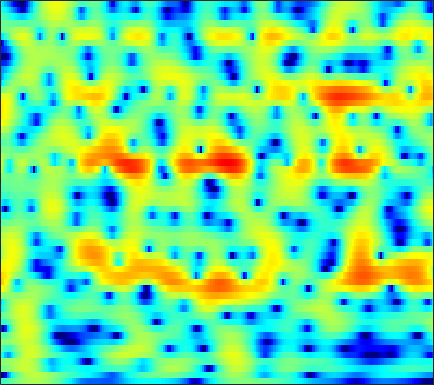

The table this chart was drawn from, first rows:
-3.256, -2.938, -2.4808, -1.9998, -1.6304, -1.1352, -0.6468, -0.29906, 0.13427, 0.53052, 0.87595, 1.0984, 1.3441, 1.5266, 1.622, 1.691, 1.6999, 1.6598, 1.5531, 1.3816, 1.1479, 0.92984, 0.58788, 0.18727
-19.47, -26.08, -16.09, -10.47, -7.754, -5.11, -3.145, -1.978, -0.7207, 0.2625, 1.023, 1.471, 1.922, 2.224, 2.363, 2.445, 2.421, 2.342, 2.168, 1.928, 1.635, 1.387, 1.034, 0.6641
-0.4999, -0.4443, -0.2413, 0.1015, 0.4336, 0.9345, 1.45, 1.818, 2.252, 2.591, 2.818, 2.897, 2.88, 2.704, 2.46, 1.978, 1.301, 0.6603, -0.3789, -1.641, -3.093, -4.261, -5.75, -6.809
0.6348, 0.6169, 0.6461, 0.7674, 0.9261, 1.216, 1.571, 1.855, 2.222, 2.534, 2.75, 2.831, 2.812, 2.622, 2.356, 1.821, 1.061, 0.3294, -0.8723, -2.364, -4.106, -5.495, -7.201, -8.183
-3.403, -5.04, -7.57, -9.273, -8.574, -5.973, -3.366, -1.757, -0.04831, 1.237, 2.168, 2.678, 3.131, 3.344, 3.362, 3.217, 2.897, 2.559, 1.998, 1.346, 0.6496, 0.124, -0.5658, -1.212
-1.33, -2.118, -3.007, -3.4, -3.222, -2.411, -1.254, -0.356, 0.7466, 1.672, 2.385, 2.78, 3.129, 3.28, 3.266, 3.099, 2.76, 2.404, 1.806, 1.076, 0.237, -0.4539, -1.451, -2.524
0.5784, 0.451, 0.3933, 0.4744, 0.6258, 0.9331, 1.33, 1.654, 2.079, 2.457, 2.747, 2.886, 2.953, 2.863, 2.687, 2.299, 1.727, 1.177, 0.2735, -0.8439, -2.163, -3.286, -4.961, -6.837
-1.732, -1.848, -1.623, -1.036, -0.4414, 0.4347, 1.293, 1.881, 2.56, 3.088, 3.453, 3.611, 3.664, 3.527, 3.298, 2.82, 2.132, 1.47, 0.3835, -0.9677, -2.615, -4.084, -6.406, -9.3
-13.76, -25.75, -14, -7.325, -4.404, -1.682, 0.2606, 1.365, 2.494, 3.293, 3.819, 4.051, 4.157, 4.048, 3.826, 3.355, 2.693, 2.075, 1.113, -0.01985, -1.313, -2.378, -3.884, -5.446
-3.506, -3.587, -3.162, -2.224, -1.344, -0.1315, 0.9826, 1.707, 2.498, 3.073, 3.429, 3.549, 3.527, 3.294, 2.984, 2.399, 1.63, 0.9435, -0.08024, -1.179, -2.288, -3.084, -4.031, -4.771
-1.437, -1.161, -0.6137, 0.07838, 0.645, 1.404, 2.106, 2.564, 3.063, 3.401, 3.565, 3.557, 3.362, 2.951, 2.486, 1.647, 0.5359, -0.5085, -2.185, -4.218, -6.605, -8.493, -10.45, -10.61
-5.633, -4.146, -2.27, -0.6861, 0.3047, 1.386, 2.234, 2.742, 3.245, 3.564, 3.698, 3.673, 3.474, 3.068, 2.62, 1.811, 0.7323, -0.283, -1.974, -4.094, -6.696, -8.898, -11.26, -11.03
-6.621, -4.7, -2.596, -1.032, -0.1313, 0.7882, 1.476, 1.876, 2.271, 2.537, 2.682, 2.714, 2.648, 2.441, 2.196, 1.735, 1.148, 0.6256, -0.1721, -1.045, -1.883, -2.427, -2.983, -3.296
0.9034, 0.8264, 0.7687, 0.7037, 0.6337, 0.5168, 0.4205, 0.3885, 0.4494, 0.6316, 0.8873, 1.076, 1.296, 1.42, 1.438, 1.347, 1.131, 0.9112, 0.5563, 0.1387, -0.3059, -0.6417, -1.085, -1.498
5.296, 4.597, 3.494, 2.12, 0.8864, -1.08, -3.221, -4.49, -4.777, -3.55, -1.996, -0.9875, 0.01645, 0.6634, 0.9466, 1.113, 1.051, 0.9033, 0.6378, 0.3035, -0.09501, -0.3972, -0.7923, -1.196
7.59, 6.771, 5.405, 3.637, 1.957, -0.9049, -4.574, -7.397, -7.891, -5.207, -2.926, -1.794, -0.8705, -0.4636, -0.419, -0.6153, -1.011, -1.444, -2.139, -2.827, -3.418, -3.749, -3.971, -3.977
7.022, 6.552, 5.771, 4.801, 3.975, 2.803, 1.645, 0.8612, 0.02779, -0.6011, -1.178, -1.649, -2.395, -3.341, -4.172, -5.42, -6.715, -7.752, -9.409, -11.55, -14.19, -16.28, -16.25, -13.08
5.567, 5.566, 5.427, 5.125, 4.792, 4.206, 3.457, 2.803, 1.796, 0.5848, -0.857, -2.159, -4.255, -6.907, -9.259, -12.92, -15.73, -16.23, -15.64, -15.53, -16.17, -16.58, -15.85, -13.45
3.299, 3.937, 4.538, 4.858, 4.905, 4.732, 4.295, 3.794, 2.869, 1.651, 0.1277, -1.275, -3.534, -6.337, -8.821, -12.69, -15.36, -15.26, -13.64, -12.05, -10.98, -10.3, -9.436, -8.657
0.7471, 2.14, 3.462, 4.282, 4.632, 4.784, 4.609, 4.272, 3.587, 2.647, 1.456, 0.4296, -1.053, -2.618, -3.745, -5.144, -6.165, -6.631, -6.994, -7.112, -7.091, -7.124, -7.276, -7.577
1.166, 2.232, 3.337, 4.091, 4.438, 4.621, 4.497, 4.218, 3.614, 2.746, 1.642, 0.6871, -0.7212, -2.194, -3.263, -4.487, -5.422, -5.793, -5.962, -5.914, -5.828, -5.853, -6.128, -6.773
2.269, 2.849, 3.486, 3.939, 4.136, 4.191, 4.005, 3.704, 3.052, 2.115, 0.8578, -0.3143, -2.265, -4.767, -7.083, -10.71, -13.58, -12.88, -10.03, -7.629, -5.98, -5.12, -4.375, -4.015
1.728, 2.191, 2.687, 3.022, 3.164, 3.192, 3.03, 2.768, 2.221, 1.445, 0.3966, -0.6003, -2.236, -4.289, -6.115, -8.635, -10.25, -9.811, -7.912, -5.886, -4.26, -3.31, -2.33, -1.622
0.08416, 0.5336, 1.008, 1.346, 1.516, 1.632, 1.607, 1.495, 1.228, 0.809, 0.2639, -0.219, -0.9302, -1.647, -2.15, -2.647, -2.856, -2.804, -2.439, -1.901, -1.281, -0.8255, -0.3013, 0.1258
-1.653, -1.388, -1.066, -0.7451, -0.5126, -0.2378, -0.03754, 0.05033, 0.06124, -0.06142, -0.2734, -0.4665, -0.719, -0.9216, -1.002, -0.9957, -0.8047, -0.5785, -0.1707, 0.2908, 0.7514, 1.067, 1.399, 1.606
-4.149, -4.507, -4.593, -4.138, -3.531, -2.655, -1.895, -1.487, -1.218, -1.212, -1.468, -1.779, -2.234, -2.548, -2.538, -2.142, -1.373, -0.6444, 0.3412, 1.266, 2.043, 2.498, 2.944, 3.168
-9.182, -13.54, -20.25, -12.28, -8.362, -5.205, -3.347, -2.533, -2.049, -2.202, -3.024, -4.148, -6.538, -10.1, -12.24, -9.473, -5.217, -2.777, -0.3266, 1.447, 2.73, 3.43, 4.062, 4.39
-5.549, -6.518, -7.014, -6.286, -5.259, -3.861, -2.777, -2.25, -1.93, -2.112, -2.773, -3.607, -5.129, -6.779, -7.337, -6.169, -3.822, -2.057, -0.08382, 1.466, 2.613, 3.253, 3.814, 4.088
-2.895, -2.929, -2.849, -2.618, -2.38, -2.012, -1.669, -1.475, -1.335, -1.34, -1.463, -1.608, -1.792, -1.845, -1.754, -1.354, -0.7248, -0.1371, 0.6706, 1.419, 2.043, 2.405, 2.726, 2.844
-2.206, -1.97, -1.715, -1.486, -1.329, -1.138, -0.9819, -0.8842, -0.8075, -0.7564, -0.7563, -0.7613, -0.7514, -0.6851, -0.5769, -0.3567, -0.0263, 0.2593, 0.6897, 1.098, 1.466, 1.675, 1.867, 1.914
-1.43, -1.225, -1.053, -0.9354, -0.8416, -0.7214, -0.6044, -0.5334, -0.4712, -0.4882, -0.5717, -0.6696, -0.814, -0.9339, -0.943, -0.8518, -0.5922, -0.3157, 0.1212, 0.5917, 1.008, 1.266, 1.492, 1.59
0.0687, -0.22, -0.6347, -0.9449, -1.024, -0.8771, -0.5388, -0.2818, -0.03497, -0.03438, -0.2976, -0.7031, -1.496, -2.44, -3.088, -3.402, -2.918, -2.117, -0.9364, 0.1329, 0.9303, 1.366, 1.718, 1.876
1.968, 0.4498, -2.176, -5.044, -5.774, -3.837, -1.343, 0.05207, 1.219, 1.676, 1.423, 0.7375, -1.007, -4.254, -8.746, -29.73, -9.214, -4.493, -1.019, 0.9083, 1.92, 2.243, 2.298, 2.079
2.883, 1.269, -1.523, -4.537, -5.408, -3.436, -0.8629, 0.6066, 1.862, 2.505, 2.566, 2.287, 1.573, 0.6091, -0.1768, -0.6403, -0.257, 0.4188, 1.305, 1.769, 1.647, 1.042, -0.4938, -3.088
1.814, 1.26, 0.547, 0.008166, -0.1931, -0.1916, 0.03006, 0.2587, 0.5508, 0.7668, 0.9151, 0.9701, 0.9793, 0.9874, 1.012, 1.086, 1.188, 1.291, 1.293, 1.058, 0.4472, -0.3249, -1.96, -4.293
-0.5555, -0.3945, -0.3359, -0.4747, -0.6557, -0.987, -1.399, -1.722, -2.059, -2.235, -2.139, -1.896, -1.43, -0.9017, -0.4502, 0.0661, 0.5251, 0.7738, 1.002, 1.089, 0.9956, 0.8355, 0.508, 0.1916
-2.613, -1.791, -1.321, -1.411, -1.813, -2.744, -4.125, -5.447, -7.491, -9.097, -9.038, -7.875, -5.899, -4.125, -3.055, -1.837, -0.8696, -0.2819, 0.3777, 0.9036, 1.324, 1.57, 1.87, 2.126
-0.6265, -0.3308, -0.3351, -0.7828, -1.442, -2.799, -4.823, -6.924, -10.9, -16.48, -16.03, -12.24, -8.675, -6.329, -5.056, -3.733, -2.674, -1.934, -1.032, -0.1988, 0.5883, 1.134, 1.796, 2.367
2.741, 2.481, 1.995, 1.292, 0.6155, -0.518, -1.871, -2.985, -4.436, -5.614, -6.323, -6.529, -6.514, -6.428, -6.309, -6.141, -5.688, -5.128, -4.063, -2.805, -1.526, -0.6116, 0.448, 1.348
4.949, 4.543, 3.916, 3.171, 2.53, 1.574, 0.5311, -0.3, -1.441, -2.579, -3.744, -4.668, -6.049, -7.833, -9.491, -12.41, -14.83, -14, -10.36, -7.085, -4.598, -3.143, -1.604, -0.4122
5.797, 5.393, 4.763, 4.029, 3.409, 2.502, 1.49, 0.6823, -0.4389, -1.627, -2.86, -3.872, -5.403, -7.23, -8.945, -11.64, -13.62, -13.13, -10.5, -7.785, -5.706, -4.506, -3.239, -2.244
5.865, 5.539, 4.991, 4.287, 3.653, 2.669, 1.548, 0.6507, -0.5561, -1.703, -2.699, -3.317, -4.04, -4.606, -5.039, -5.447, -5.644, -5.634, -5.385, -5.028, -4.75, -4.585, -4.483, -4.363
5.577, 5.468, 5.138, 4.545, 3.899, 2.723, 1.19, -0.2194, -2.406, -4.474, -5.519, -5.269, -4.231, -3.226, -2.619, -2.089, -1.879, -1.854, -2.035, -2.559, -3.458, -4.49, -6.522, -9.492
3.471, 3.804, 3.963, 3.782, 3.382, 2.42, 0.8161, -0.9494, -4.467, -10.51, -15.49, -9.663, -4.836, -2.189, -0.955, -0.0177, 0.3785, 0.3824, 0.01892, -0.706, -1.808, -2.946, -4.84, -7.055
-1.579, -0.6092, 0.3925, 1.028, 1.256, 1.232, 0.8233, 0.3145, -0.5003, -1.194, -1.428, -1.191, -0.534, 0.1889, 0.5666, 0.8306, 0.7588, 0.4493, -0.251, -1.182, -2.257, -3.017, -3.715, -3.868
-7.167, -5.17, -3.08, -1.529, -0.6562, 0.1921, 0.7815, 1.08, 1.348, 1.54, 1.731, 1.861, 2.024, 2.074, 2.012, 1.72, 1.104, 0.3957, -0.9253, -2.82, -5.365, -7.655, -10.1, -8.917
-9.668, -7.683, -5.507, -3.752, -2.633, -1.355, -0.2756, 0.413, 1.182, 1.796, 2.268, 2.526, 2.724, 2.742, 2.633, 2.259, 1.589, 0.8738, -0.4564, -2.329, -4.902, -7.265, -9.848, -8.493
-9.922, -9.258, -8.094, -6.725, -5.622, -4.11, -2.691, -1.71, -0.5424, 0.4374, 1.204, 1.653, 2.064, 2.286, 2.31, 2.17, 1.84, 1.466, 0.8148, 0.05643, -0.7131, -1.18, -1.508, -1.37
-13.63, -14.22, -13.91, -12.07, -10.2, -7.694, -5.463, -4.009, -2.347, -1.005, 0.05406, 0.6816, 1.314, 1.736, 1.912, 2.014, 1.973, 1.862, 1.645, 1.396, 1.158, 1.008, 0.884, 0.8703
-18.65, -23.95, -28.88, -18.22, -13.77, -9.677, -6.662, -4.849, -2.899, -1.382, -0.2083, 0.4693, 1.154, 1.604, 1.825, 1.985, 2.025, 1.999, 1.928, 1.829, 1.727, 1.649, 1.56, 1.473
-14.1, -14.27, -13.4, -11.37, -9.484, -6.965, -4.675, -3.191, -1.541, -0.2214, 0.7566, 1.289, 1.753, 1.98, 2.036, 1.971, 1.83, 1.72, 1.6, 1.527, 1.494, 1.482, 1.428, 1.298
-19.79, -14.8, -10.11, -6.888, -4.947, -2.796, -1.003, 0.1121, 1.316, 2.201, 2.775, 3.002, 3.022, 2.74, 2.321, 1.563, 0.7002, 0.1331, -0.2787, -0.1541, 0.3086, 0.6799, 0.9778, 0.9381
-6.704, -5.756, -3.833, -1.88, -0.6208, 0.8286, 2.002, 2.717, 3.447, 3.895, 4.067, 3.992, 3.588, 2.745, 1.727, -0.2815, -3.459, -7.068, -11.59, -7.104, -2.941, -1.063, 0.3578, 0.7795
-1.032, -0.9256, -0.5576, -0.03784, 0.3766, 0.9132, 1.367, 1.642, 1.912, 2.061, 2.049, 1.915, 1.538, 0.8592, 0.1282, -1.24, -3.043, -4.464, -5.397, -4.28, -2.321, -1.03, 0.1731, 0.7573
-0.737, -0.825, -0.9124, -1.018, -1.08, -1.187, -1.306, -1.401, -1.516, -1.571, -1.565, -1.522, -1.455, -1.385, -1.337, -1.319, -1.29, -1.203, -0.9115, -0.3917, 0.2696, 0.7838, 1.377, 1.794
-1.904, -2.162, -2.624, -3.195, -3.696, -4.443, -5.239, -5.836, -6.546, -7.018, -6.997, -6.607, -5.692, -4.536, -3.668, -2.533, -1.487, -0.7614, 0.1303, 0.9318, 1.655, 2.131, 2.666, 3.062
-3.711, -4.219, -5.119, -6.214, -7.21, -8.7, -10.47, -12.01, -14.5, -17.6, -19.05, -16.8, -12.56, -9.027, -6.864, -4.483, -2.548, -1.323, 0.06388, 1.216, 2.16, 2.741, 3.357, 3.804
-5.518, -6.362, -7.782, -9.545, -11.03, -13.21, -15.43, -17.05, -19.16, -21.03, -21.27, -18.9, -14.52, -10.62, -8.169, -5.44, -3.179, -1.745, -0.1318, 1.196, 2.261, 2.901, 3.558, 4.014
